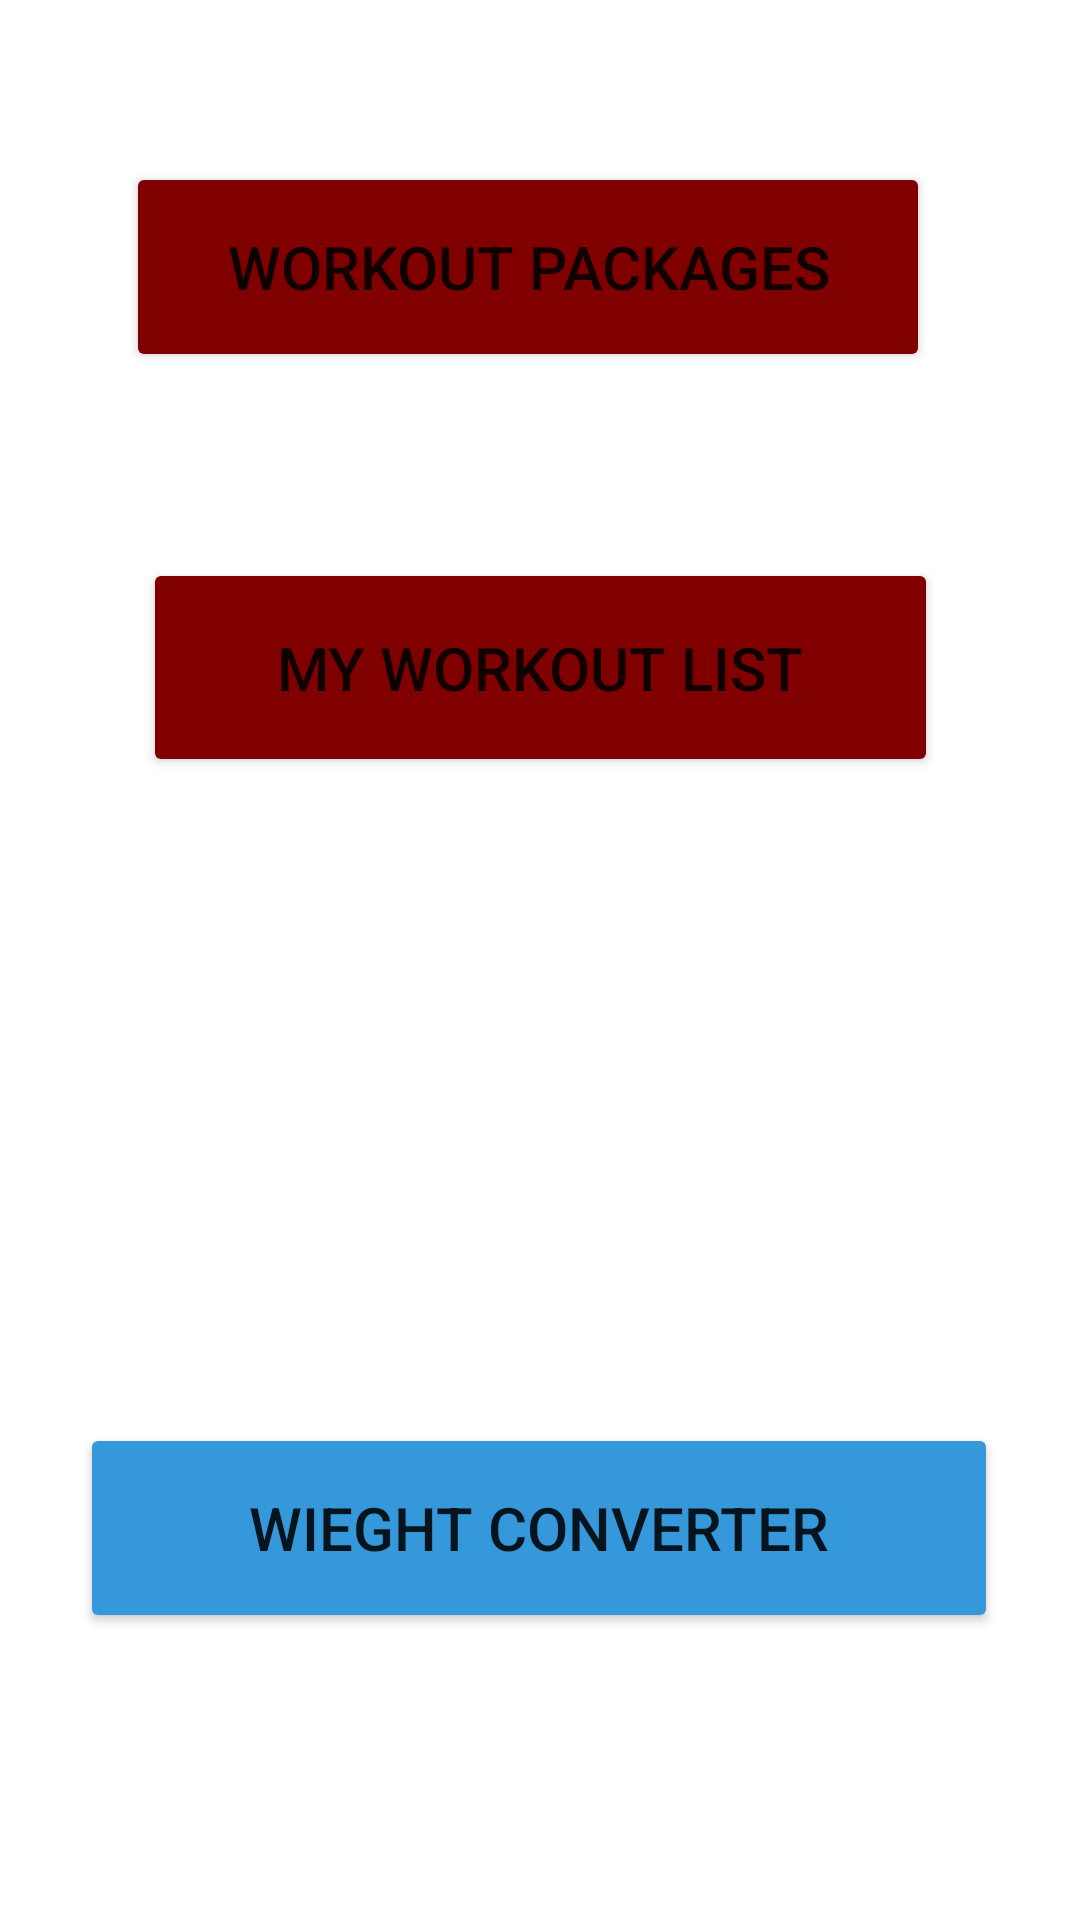

Android layout source for this screen:
<!-- AndroidManifest.xml: application theme Theme.FITNESS -->
<!-- res/layout/activity_main24.xml -->
<?xml version="1.0" encoding="utf-8"?>
<androidx.constraintlayout.widget.ConstraintLayout xmlns:android="http://schemas.android.com/apk/res/android"
    xmlns:app="http://schemas.android.com/apk/res-auto"
    xmlns:tools="http://schemas.android.com/tools"
    android:layout_width="match_parent"
    android:layout_height="match_parent"
    tools:context=".MainActivity24">

    id="@+id/btn39"
    android:layout_width="306dp"
    android:layout_height="62dp"
    android:backgroundTint="#E470D1"
    android:onClick="openMain"
    android:text="VIEW OUR DIET PLAN"
    android:textColorLink="#EF0202"
    android:textSize="20dp"
    app:cornerRadius="30dp"
    app:layout_constraintBottom_toBottomOf="parent"
    app:layout_constraintEnd_toEndOf="parent"
    app:layout_constraintHorizontal_bias="0.495"
    app:layout_constraintStart_toStartOf="parent"
    app:layout_constraintTop_toTopOf="parent"
    app:layout_constraintVertical_bias="0.121"
    tools:ignore="OnClick" />


    <Button
        android:id="@+id/btn58"
        android:layout_width="265dp"
        android:layout_height="73dp"
        android:backgroundTint="#800000"
        android:onClick="openMain"
        android:text="MY WORKOUT LIST"
        android:textColorLink="#EF0202"
        android:textSize="20dp"
        app:cornerRadius="30dp"
        app:layout_constraintBottom_toBottomOf="parent"
        app:layout_constraintEnd_toEndOf="parent"
        app:layout_constraintStart_toStartOf="parent"
        app:layout_constraintTop_toTopOf="parent"
        app:layout_constraintVertical_bias="0.328"
        tools:ignore="OnClick" />

    <Button
        android:id="@+id/btn57"
        android:layout_width="268dp"
        android:layout_height="70dp"
        android:backgroundTint="#800000"
        android:onClick="openMain"
        android:text="WORKOUT PACKAGES"
        android:textColorLink="#EF0202"
        android:textSize="20dp"
        app:cornerRadius="30dp"
        app:layout_constraintBottom_toBottomOf="parent"
        app:layout_constraintEnd_toEndOf="parent"
        app:layout_constraintHorizontal_bias="0.456"
        app:layout_constraintStart_toStartOf="parent"
        app:layout_constraintTop_toTopOf="parent"
        app:layout_constraintVertical_bias="0.095"
        tools:ignore="OnClick" />

    <Button
        android:id="@+id/btn59"
        android:layout_width="306dp"
        android:layout_height="70dp"
        android:backgroundTint="#3498DB"
        android:onClick="openMain"
        android:text="WIEGHT CONVERTER"
        android:textColorLink="#EF0202"
        android:textSize="20dp"
        app:cornerRadius="30dp"
        app:layout_constraintBottom_toBottomOf="parent"
        app:layout_constraintEnd_toEndOf="parent"
        app:layout_constraintHorizontal_bias="0.495"
        app:layout_constraintStart_toStartOf="parent"
        app:layout_constraintTop_toTopOf="parent"
        app:layout_constraintVertical_bias="0.832"
        tools:ignore="OnClick" />


</androidx.constraintlayout.widget.ConstraintLayout>
<!-- resources referenced by this layout -->
<resources>
  <style name="Theme.FITNESS" parent="Theme.MaterialComponents.DayNight.DarkActionBar">
          
          <item name="colorPrimary">@color/purple_500</item>
          <item name="colorPrimaryVariant">@color/purple_700</item>
          <item name="colorOnPrimary">@color/white</item>
          
          <item name="colorSecondary">@color/teal_200</item>
          <item name="colorSecondaryVariant">@color/teal_700</item>
          <item name="colorOnSecondary">@color/black</item>
          
          <item name="android:statusBarColor" tools:targetApi="l">?attr/colorPrimaryVariant</item>
          
      </style>
  <!-- not gathered from this repository: default colours our renderer supplied (Android Studio template values) -->
  <color name="purple_500">#FF6200EE</color>
  <color name="purple_700">#FF3700B3</color>
  <color name="teal_200">#FF03DAC5</color>
  <color name="teal_700">#FF018786</color>
  <color name="black">#FF000000</color>
  <color name="white">#FFFFFFFF</color>
</resources>
